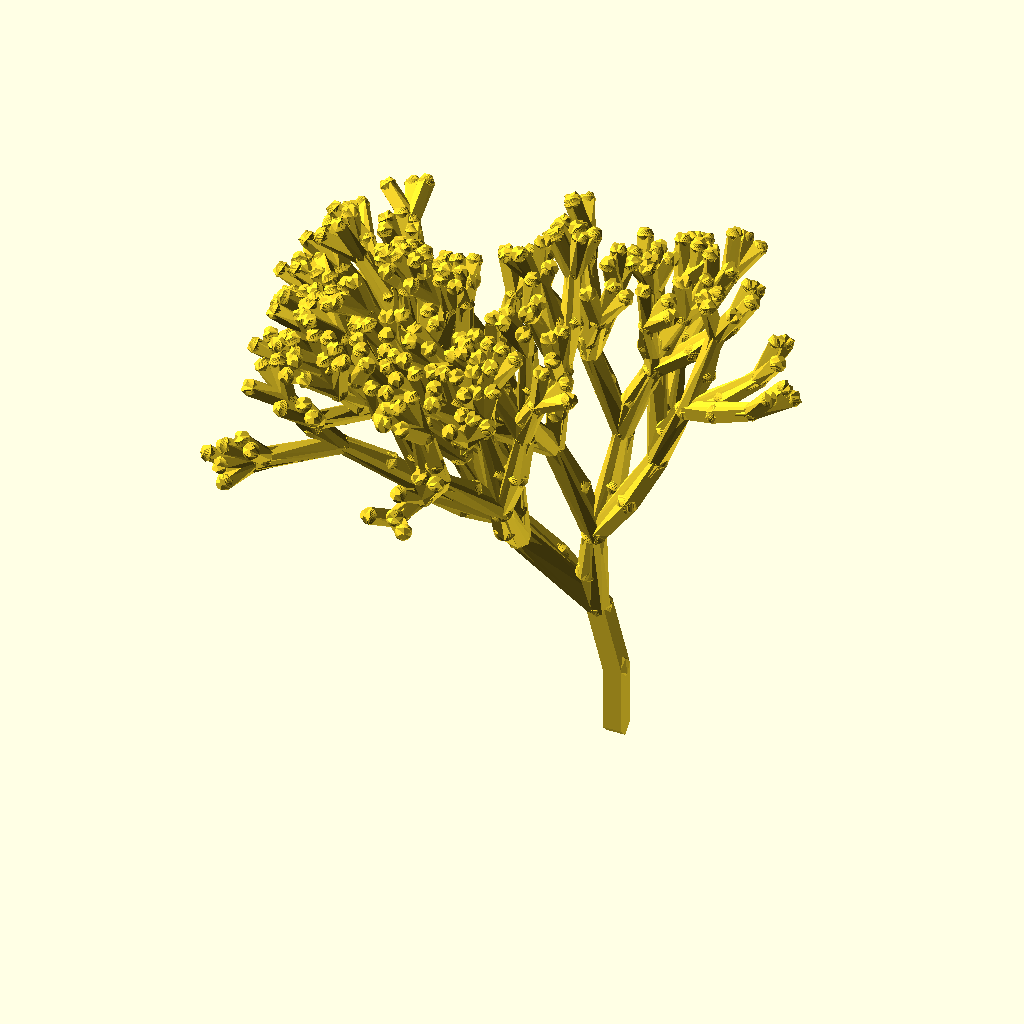
Cell 1 — every parameter at its default value.
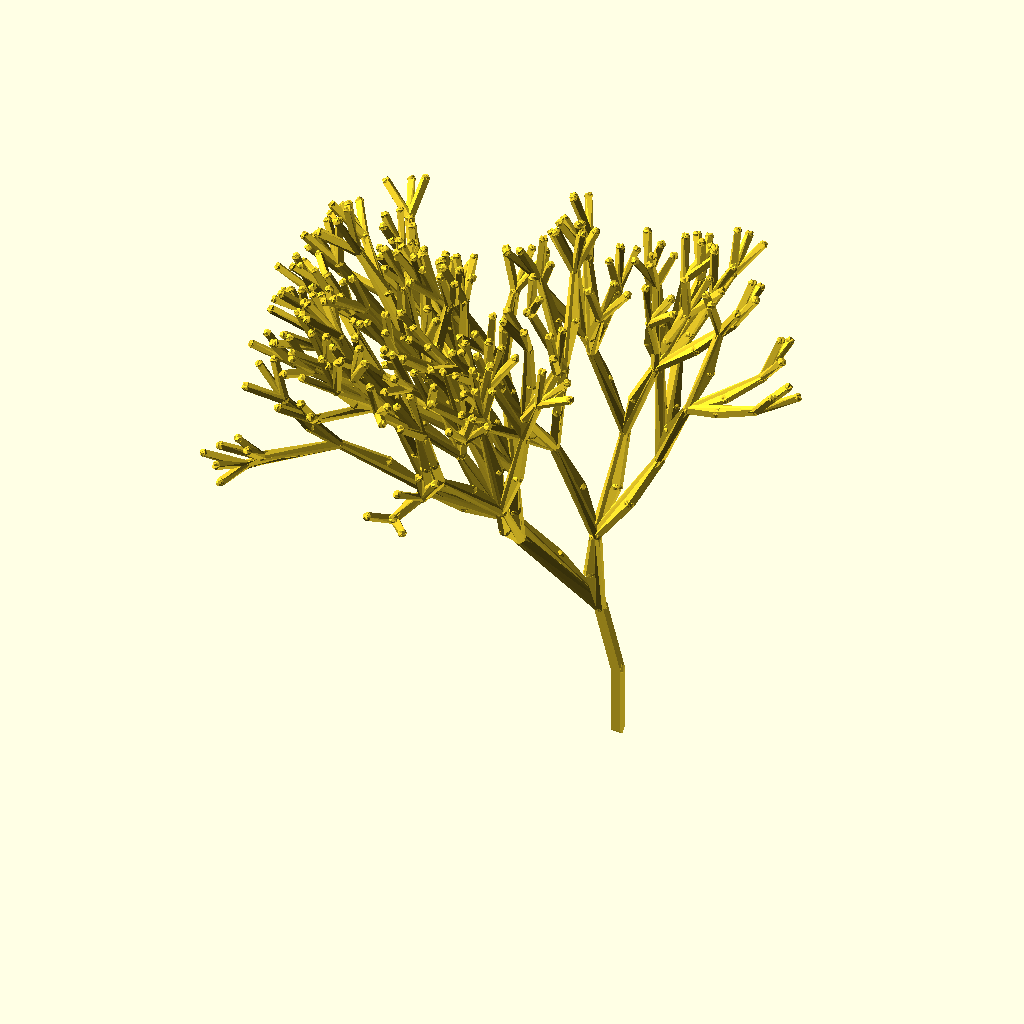
Cell 2 — forward set to 10, the other parameters unchanged.
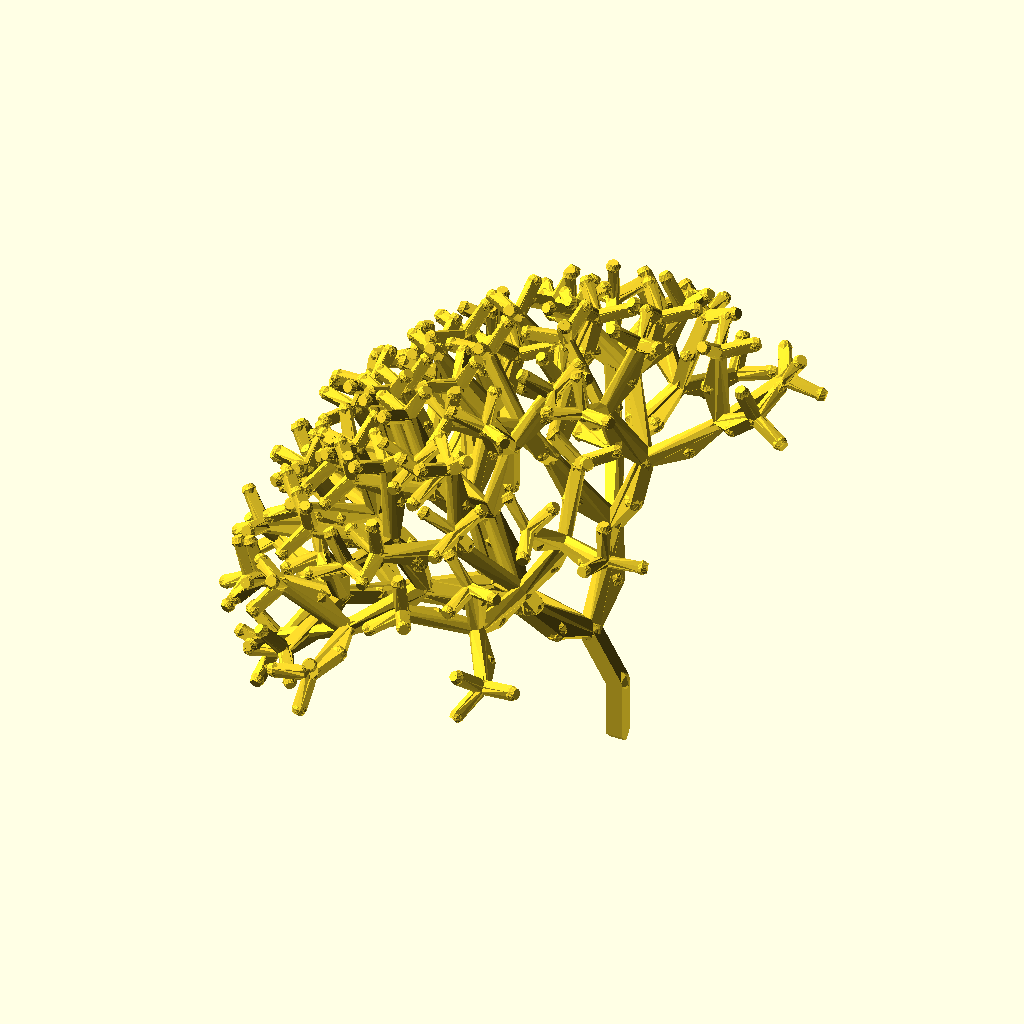
Cell 3 — angle set to 30, the other parameters unchanged.
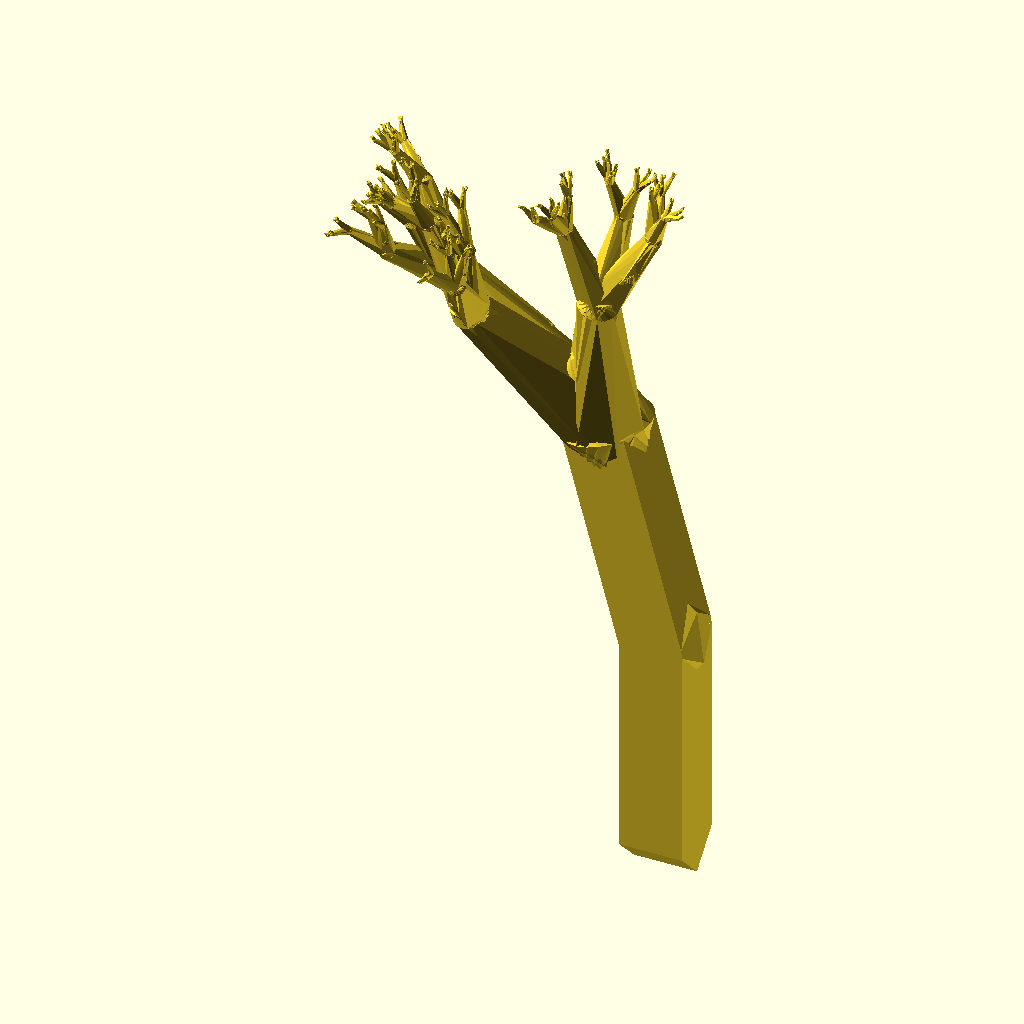
Cell 4: scaling = 2.2 (everything else at default).
The same orthographic view direction (rotation 55°, 0°, 25°; colour scheme Cornfield) for every cell, with the view re-fitted per cell, so scale and position can differ between cells.
OpenSCAD source file lsystem.scad:
//<skip>
// F=forward, -/+=yaw, ^/&=pitch, </>=roll, s/S=scale down/up, [/]=push/pop
rules = [["A", "^F[s^^F>>>>>>A]>>>[s^^F>>>>>>A]>>>>>[s^^F>>>>>>A]"]];
axiom = "FA";
forward = 5;
angle = 15;
iterations = 5;
scaling = 1.1;

module dummy() {};

baseState  = [ [], identityMatrix() ];
functions = 
    [ 
      ["F", ["m", forwardMatrix(forward)]],
      ["-", ["m", yawMatrix(angle)]],
      ["+", ["m", yawMatrix(-angle)]],
      ["^", ["m", pitchMatrix(angle)]],
      ["&", ["m", pitchMatrix(-angle)]],
      [">", ["m", rollMatrix(angle)]],
      ["<", ["m", rollMatrix(-angle)]],
      ["s", ["m", scaleMatrix(1/scaling)]],
      ["S", ["m", scaleMatrix(scaling)]],
      ["[", ["push"]],
      ["]", ["pop"]]
      ];
//</skip>

function isString(v) = v >= ""; // this seems to be the fastest way

// search without not-found warnings
function lookup(c, r) 
    = let(r1 = concat(r, [[c,c]]))
        r1[search(c, r1)[0]][1];
        
function rest(list) = len(list)<=1 ? [] : [for(i=[1:len(list)-1]) list[i]];        

function cat(strings, i=0, sofar="")
    = i>=len(strings) ? sofar : cat(strings, i=i+1, sofar=str(sofar,strings[i]));

function evolve1(rules, axiom) 
    = cat([for (i=[0:len(axiom)-1]) lookup(axiom[i], rules)]);

function lsystem(rules, axiom, n=1) 
    = n==0 ? axiom
             : lsystem(rules, evolve1(rules, axiom), n=n-1);
             
function pitchMatrix(angle) 
    = [[cos(angle), 0, -sin(angle),0],
                [0,          1, 0,0],
                [sin(angle), 0, cos(angle),0],
                [0,0,0,1]];
    
function yawMatrix(angle)
    =  [[cos(angle), -sin(angle), 0,0],
                [sin(angle), cos(angle),0,0],
                [0,          0,          1,0],
                [0,0,0,1]];
    
function rollMatrix(angle)
    = [[1,          0,          0,0],
                [0, cos(angle),-sin(angle),0],
                [0, sin(angle),cos(angle),0],
                [0,0,0,1]
                ];
                
function forwardMatrix(distance)
    = [[1,0,0,distance], [0,1,0,0], [0,0,1,0], [0,0,0,1]];
                
function scaleMatrix(s)
    = [[s,0,0,0], [0,s,0,0], [0,0,s,0], [0,0,0,1]];
                
      
function identityMatrix()
    = [[1,0,0,0], [0,1,0,0], [0,0,1,0], [0,0,0,1]];
                
      
function evolveState1(f, state) =
    isString(f) ? state :
    f[0] == "m" ? [ state[0], state[1]*f[1] ] : 
    f[0] == "push" ? concat([ concat([rest(state)], state[0]) ], rest(state)) :
    f[0] == "pop" ? concat([rest(state[0])], state[0][0]) :
    state;          
    
// make a list of successive states, omitting the stack
function evolveState(string, functions, state, n=0, soFar=[]) =
    n >= len(string) ? concat(soFar, [rest(state)]) :
        evolveState(string, functions,
            evolveState1(lookup(string[n],functions), state),
            n=n+1, soFar=concat(soFar, [rest(state)]));

module traceStates(states) {
    for (i=[1:len(states)-1])
        hull() {
            multmatrix(states[i-1][0]) children();
            multmatrix(states[i][0]) children();
        }
}

module drawLSystem(rules,axiom,n,functions,baseState=[ [], identityMatrix() ]) {
    traceStates(evolveState(lsystem(rules,axiom,n), functions, baseState)) children();
}

//<skip>
rotate([0,-90,0]) drawLSystem(rules,axiom,iterations,functions) sphere(1,$fn=4);
//</skip>
Parameter table extracted from the source (name, type, default, range or options):
axiom: string, default "FA"
forward: number, default 5
angle: number, default 15
iterations: number, default 5
scaling: number, default 1.1
